The GitHub repository caip-csa-grcymt-team/car-part-defect-ML-classifier contains a labelled image folder "car_parts_dataset" with 3 categories: major defect, minor defect, no defect. Examples follow, each with its label.

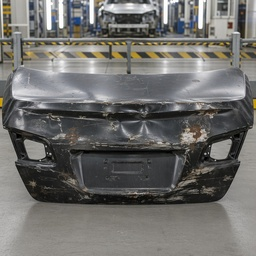
Label: major defect

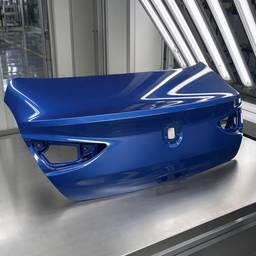
Label: no defect

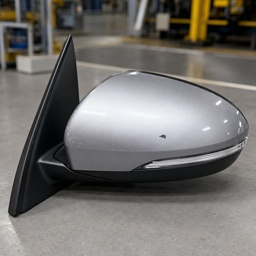
Label: minor defect

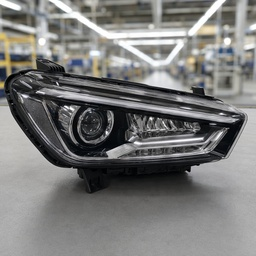
Label: no defect

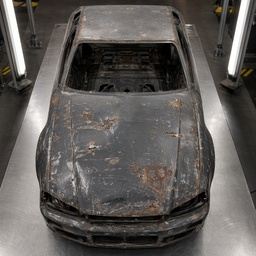
Label: major defect

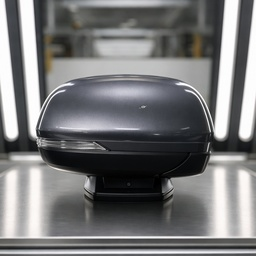
Label: minor defect
